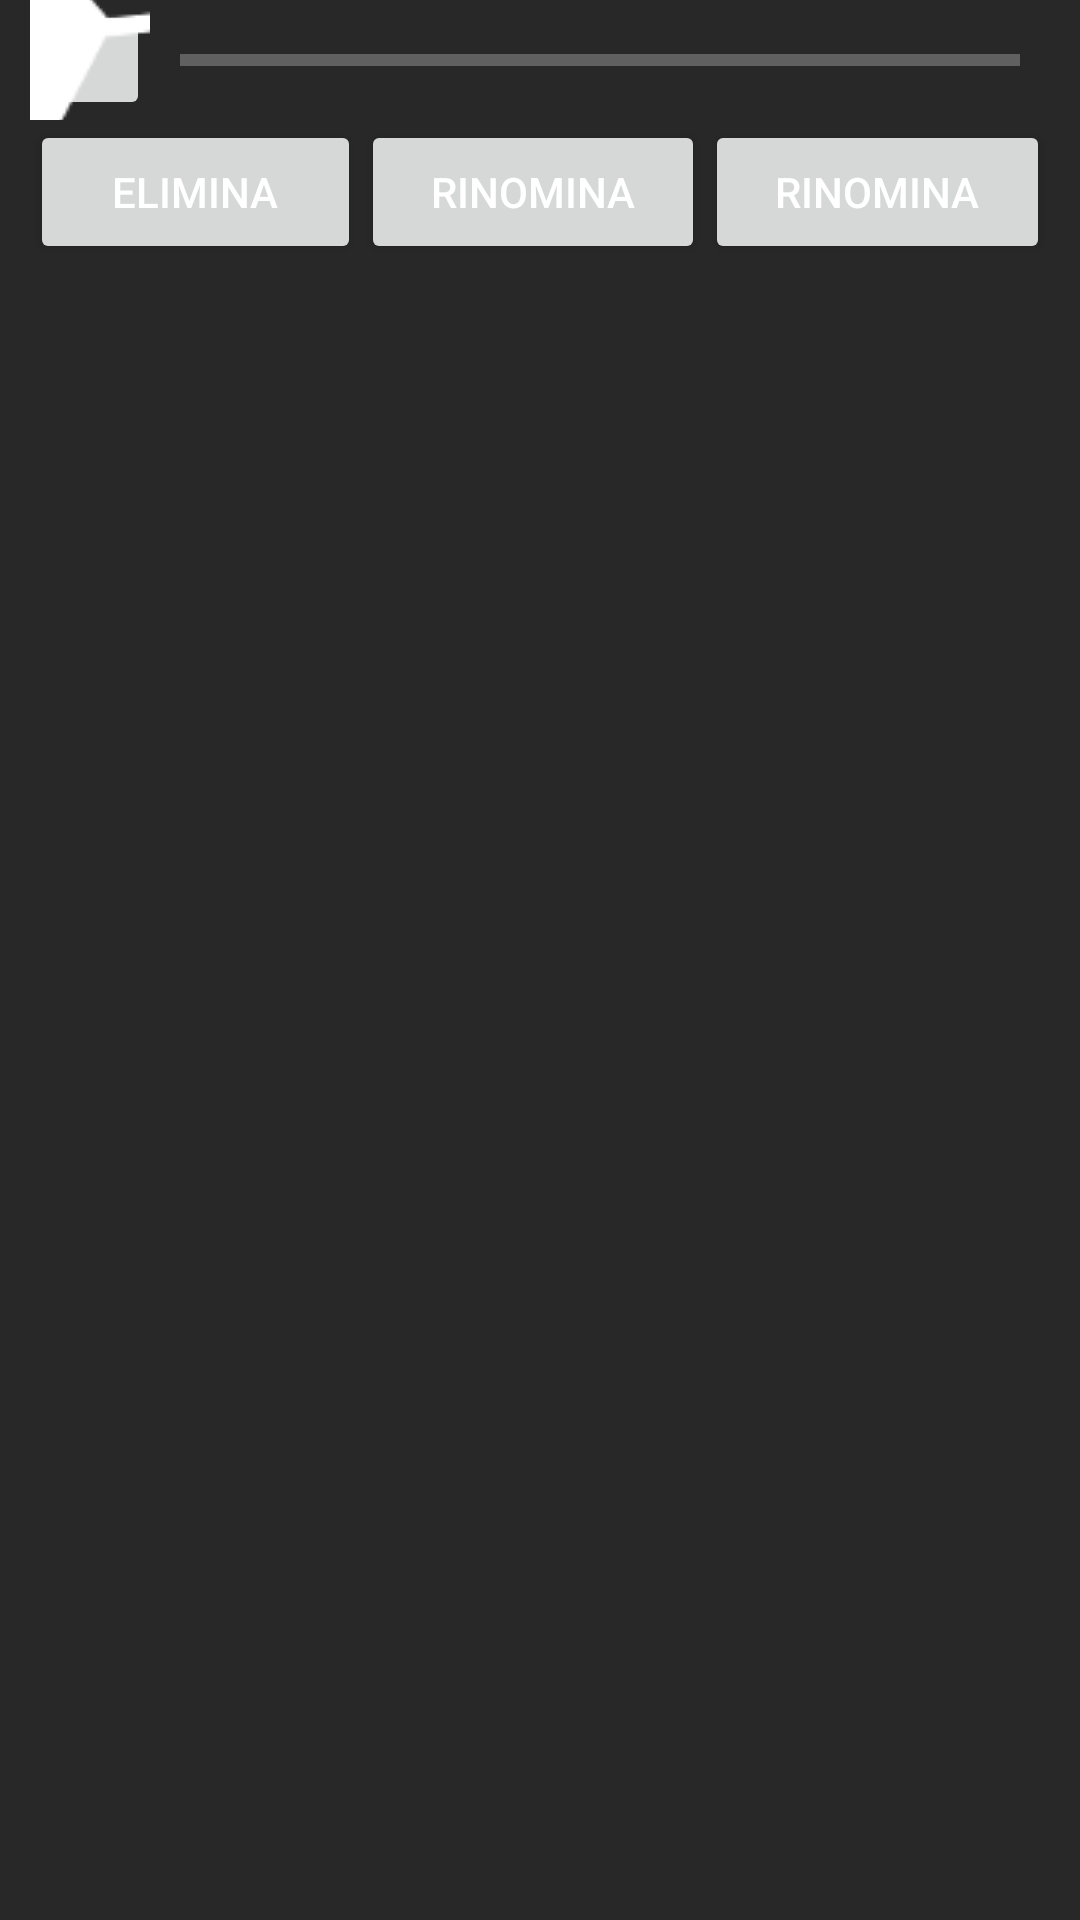

The Android layout XML behind this screen, and the referenced resources:
<!-- AndroidManifest.xml: application theme AppTheme -->
<!-- res/layout/dialog_registrazioni.xml -->
<?xml version="1.0" encoding="utf-8"?>
<LinearLayout xmlns:android="http://schemas.android.com/apk/res/android"
    xmlns:app="http://schemas.android.com/apk/res-auto"
    android:orientation="vertical" android:layout_width="match_parent"
    android:layout_height="match_parent">

    <LinearLayout
        android:layout_width="match_parent"
        android:layout_height="wrap_content"
        android:paddingLeft="10dp"
        android:paddingRight="10dp"
        android:orientation="horizontal"
        android:weightSum="2">

        <ImageButton
            android:id="@+id/imageButton_registrazioni"
            android:layout_width="40dp"
            android:layout_height="40dp"
            app:srcCompat="@drawable/palla" />

        <ProgressBar
            android:id="@+id/progressBar"
            style="@style/Widget.AppCompat.ProgressBar.Horizontal"
            android:layout_width="match_parent"
            android:layout_height="match_parent"
            android:paddingLeft="10dp"
            android:paddingRight="10dp"
            android:progressTint="@color/colorAccent"
            android:visibility="visible" />
    </LinearLayout>

    <LinearLayout
        android:layout_width="match_parent"
        android:layout_height="wrap_content"
        android:paddingLeft="10dp"
        android:paddingRight="10dp"
        android:orientation="horizontal"
        android:weightSum="3">

        <Button
            android:id="@+id/dialog_registrazioni_elimina"
            android:layout_width="wrap_content"
            android:layout_height="wrap_content"
            android:layout_weight="1"
            android:text="Elimina" />

        <Button
            android:id="@+id/dialog_registrazioni_rinomina"
            android:layout_width="wrap_content"
            android:layout_height="wrap_content"
            android:layout_weight="1"
            android:text="Rinomina" />

        <Button
            android:id="@+id/dialog_registrazioni_annulla"
            android:layout_width="wrap_content"
            android:layout_height="wrap_content"
            android:layout_weight="1"
            android:text="Rinomina" />
    </LinearLayout>

</LinearLayout>
<!-- resources referenced by this layout -->
<resources>
  <color name="colorAccent">#ff1744</color>
  <!-- drawable palla: png bitmap (drawable, 7117 bytes) -->
  <style name="AppTheme" parent="Theme.AppCompat.Light.DarkActionBar">
          
          <item name="colorPrimary">@color/colorAccent</item>
          <item name="colorPrimaryDark">@color/Nero20</item>
          <item name="colorAccent">@color/colorAccent</item>
          <item name="android:colorBackground">@color/windowBackground</item>
          <item name="android:colorForeground">@color/foreground_material_light</item>
          <item name="android:textColorPrimary">@android:color/primary_text_dark</item>
          <item name="android:textColorSecondary">@android:color/background_light</item>
      </style>
  <color name="Nero20">#202020</color>
  <color name="windowBackground">#282828</color>
</resources>
